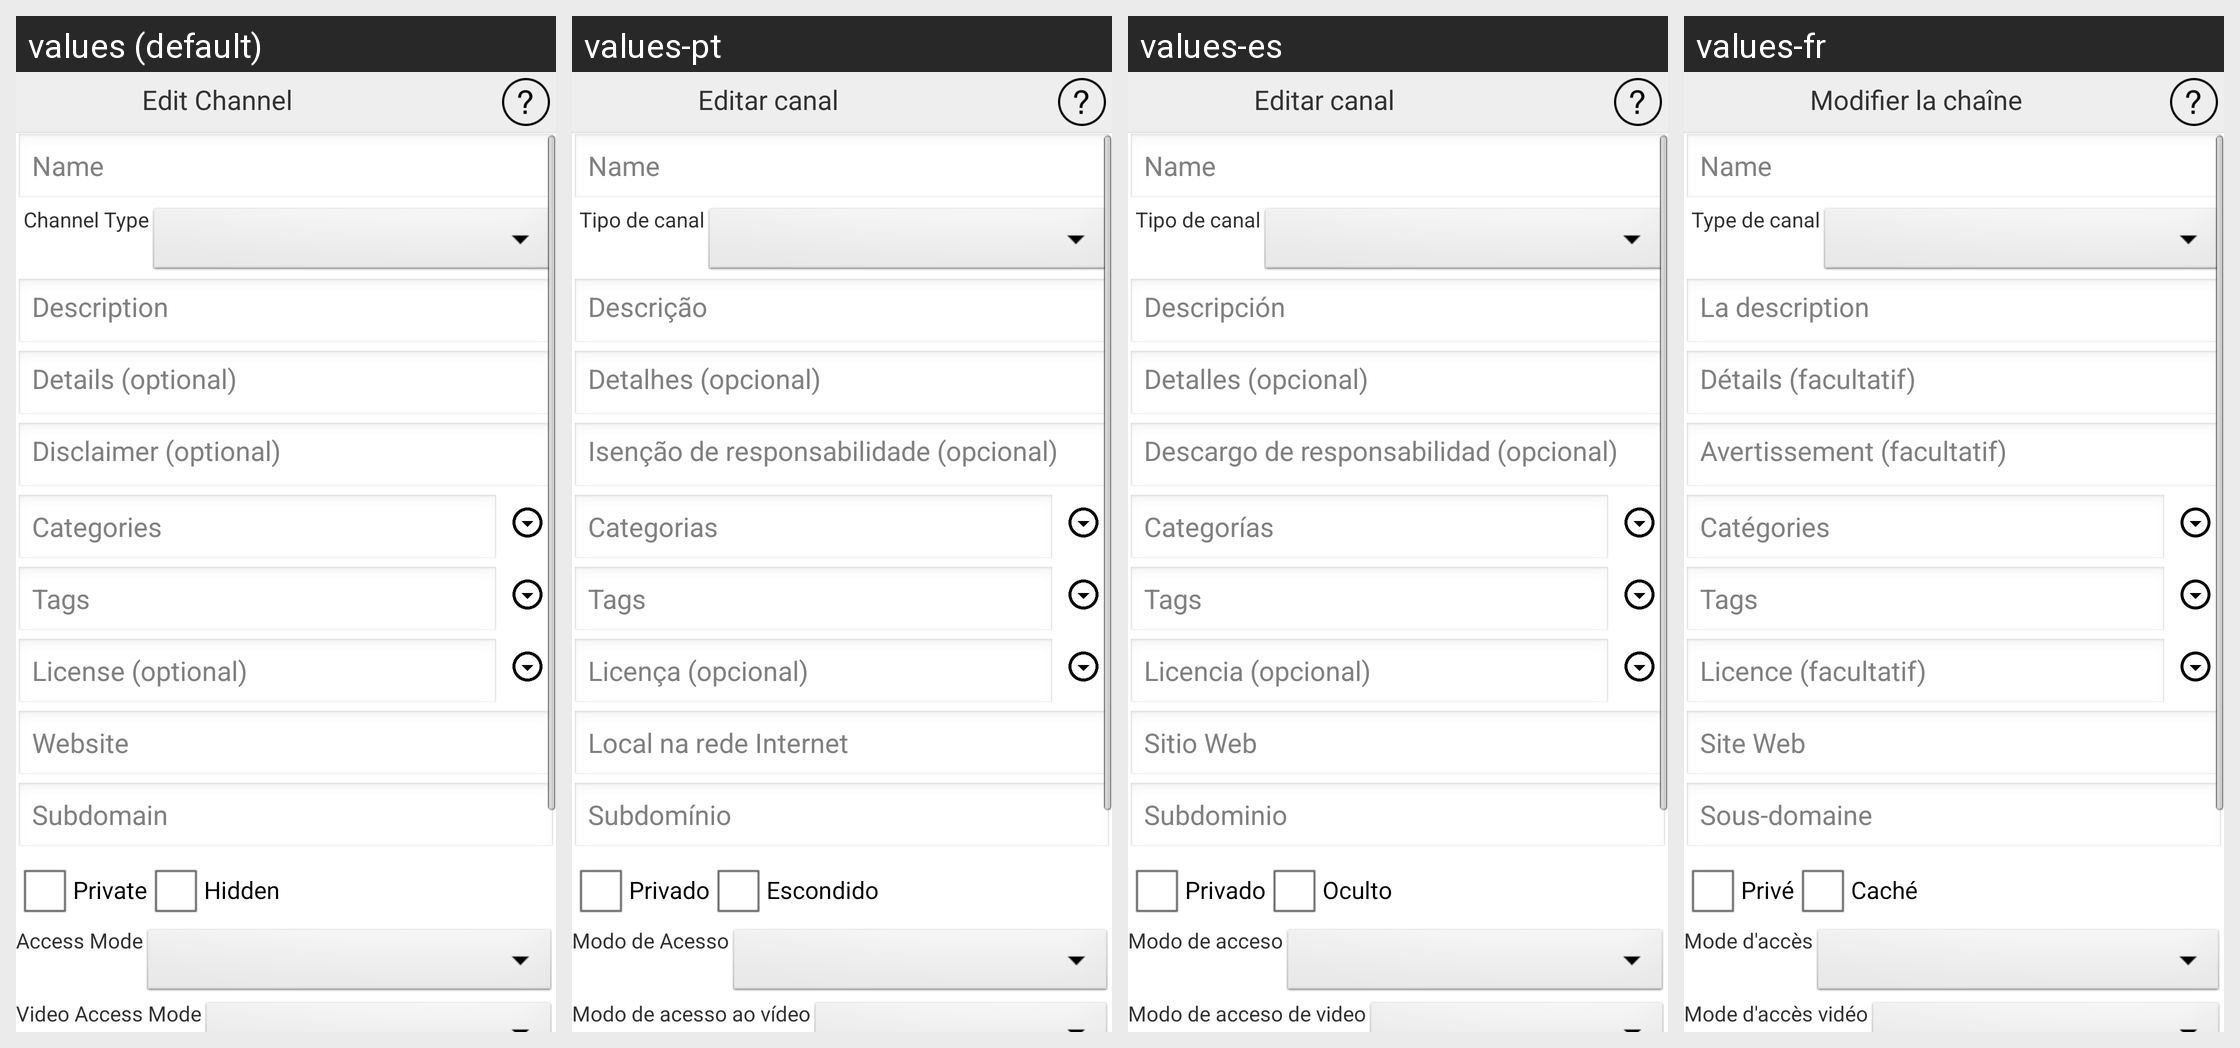

Strings drawn on this Android screen and how each of the app's shown locales translates them:
Android screen res/layout/activity_edit_channel.xml rendered under 4 locales, left to right: values (default), values-pt, values-es, values-fr. Device: Nexus 5 (rendered at 1080×1920; each locale shown at half size, 540×960, under a caption strip naming it); theme AppTheme.
Other locales in the repository, not shown: values-de, values-ja, values-ru, values-zh.
Strings drawn on this screen, with the default value and each locale's value (text and hints the layout hard-codes, and strings that could not be matched under every locale, appear in the picture but are not listed):

editChannel
  values: Edit Channel
  values-pt: Editar canal
  values-es: Editar canal
  values-fr: Modifier la chaîne

channelType
  values: Channel Type
  values-pt: Tipo de canal
  values-es: Tipo de canal
  values-fr: Type de canal

description
  values: Description
  values-pt: Descrição
  values-es: Descripción
  values-fr: La description

details
  values: Details (optional)
  values-pt: Detalhes (opcional)
  values-es: Detalles (opcional)
  values-fr: Détails (facultatif)

disclaimer
  values: Disclaimer (optional)
  values-pt: Isenção de responsabilidade (opcional)
  values-es: Descargo de responsabilidad (opcional)
  values-fr: Avertissement (facultatif)

categoires
  values: Categories
  values-pt: Categorias
  values-es: Categorías
  values-fr: Catégories

license
  values: License (optional)
  values-pt: Licença (opcional)
  values-es: Licencia (opcional)
  values-fr: Licence (facultatif)

website
  values: Website
  values-pt: Local na rede Internet
  values-es: Sitio Web
  values-fr: Site Web

subdomain
  values: Subdomain
  values-pt: Subdomínio
  values-es: Subdominio
  values-fr: Sous-domaine

aPrivate
  values: Private
  values-pt: Privado
  values-es: Privado
  values-fr: Privé

hidden
  values: Hidden
  values-pt: Escondido
  values-es: Oculto
  values-fr: Caché

accessMode
  values: Access Mode
  values-pt: Modo de Acesso
  values-es: Modo de acceso
  values-fr: Mode d'accès

videoAccessMode
  values: Video Access Mode
  values-pt: Modo de acesso ao vídeo
  values-es: Modo de acceso de video
  values-fr: Mode d'accès vidéo
